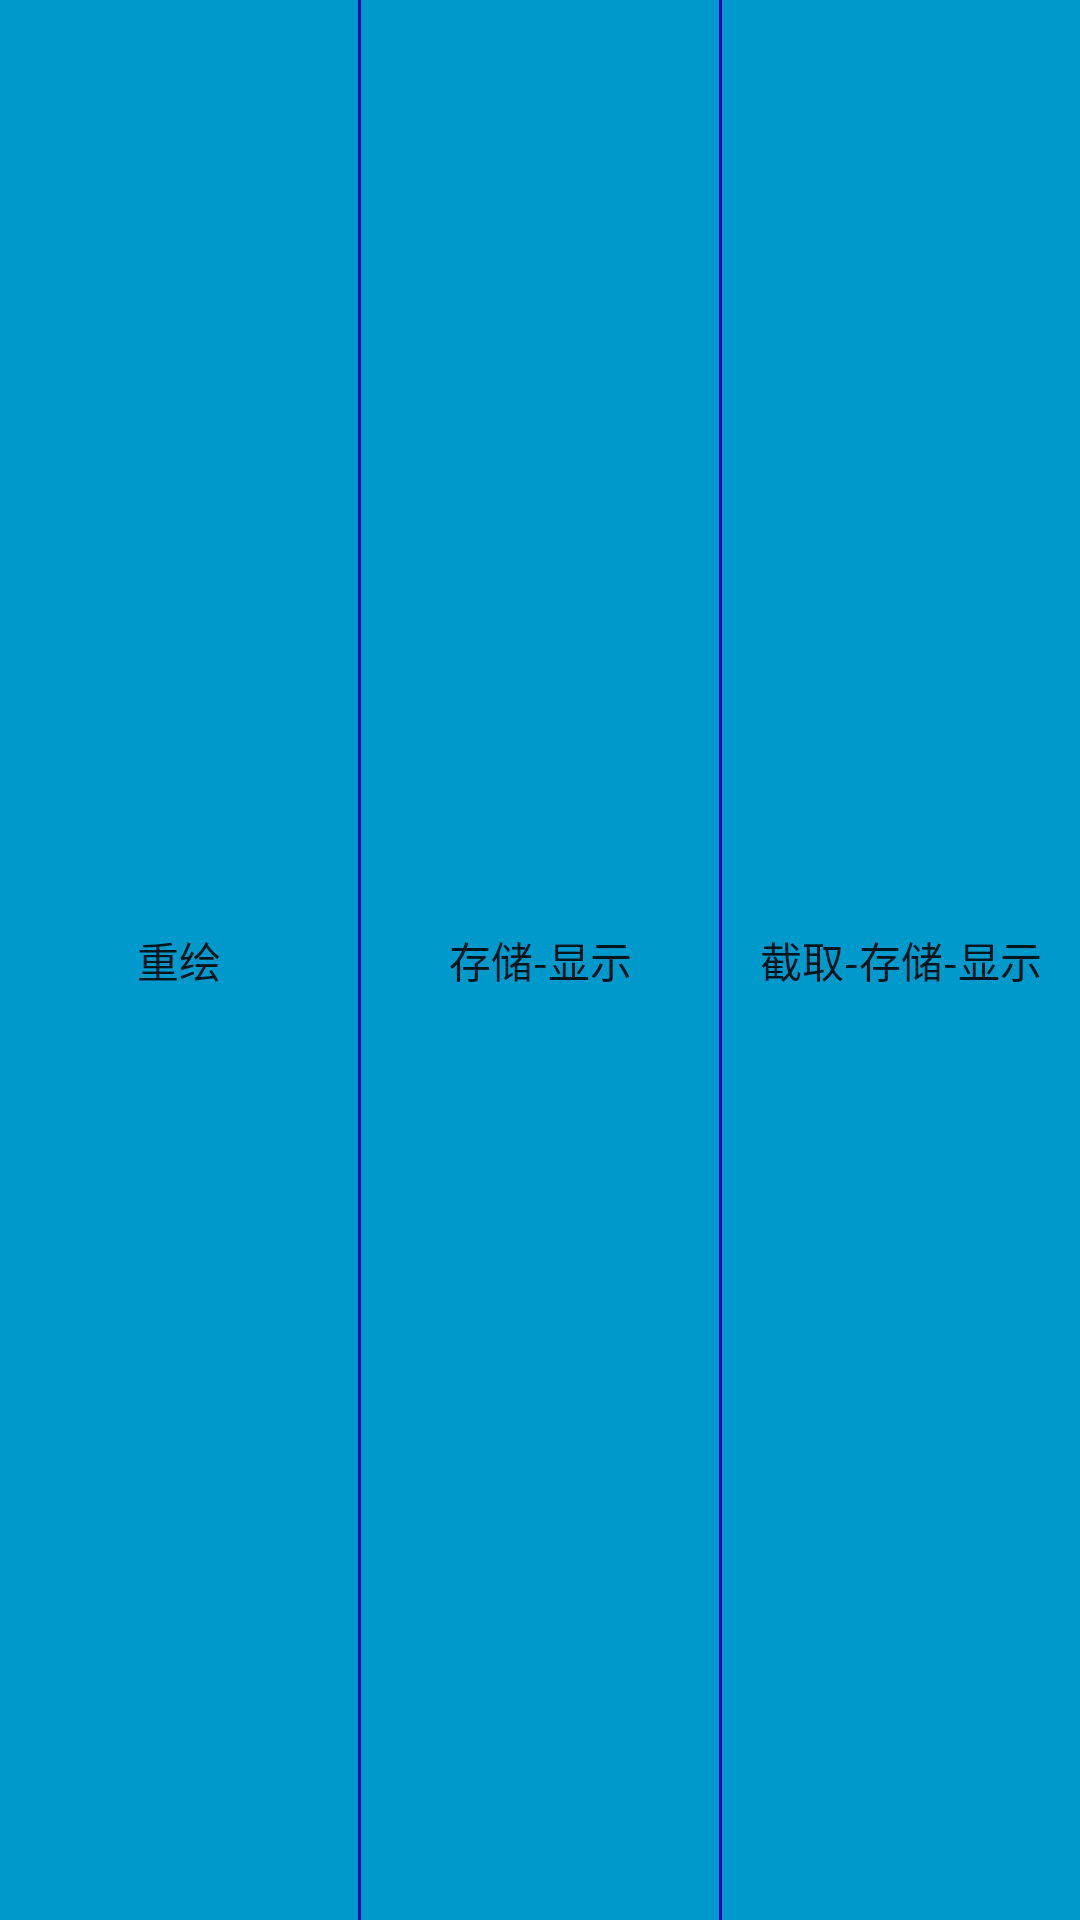

Reconstruct the res/layout file that produces this screen, plus the resources it refers to.
<!-- AndroidManifest.xml: application theme Theme.SignViewDemo -->
<!-- res/layout/bottom_btn_layout.xml -->
<?xml version="1.0" encoding="utf-8"?>
<androidx.appcompat.widget.LinearLayoutCompat
    xmlns:android="http://schemas.android.com/apk/res/android"
    android:id="@+id/bottom_layout"
    android:layout_width="match_parent"
    android:layout_height="match_parent"
    android:orientation="horizontal">

    <androidx.appcompat.widget.AppCompatButton
        android:id="@+id/redraw_btn"
        style="@android:style/Widget.Material.Button.Borderless"
        android:layout_width="0dp"
        android:layout_height="match_parent"
        android:layout_weight="1"
        android:background="@drawable/btn_bg_color"
        android:clickable="true"
        android:text="@string/redraw"
        android:focusable="true" />

    <View
        android:layout_width="@dimen/dp_1"
        android:layout_height="match_parent"
        android:background="@color/purple_700" />

    <androidx.appcompat.widget.AppCompatButton
        android:id="@+id/store_btn"
        style="@android:style/Widget.Material.Button.Borderless"
        android:layout_width="0dp"
        android:layout_height="match_parent"
        android:layout_weight="1"
        android:background="@drawable/btn_bg_color"
        android:clickable="true"
        android:focusable="true"
        android:text="@string/store"
        android:visibility="gone" />

    <View
        android:layout_width="@dimen/dp_1"
        android:layout_height="match_parent"
        android:background="@color/purple_700"
        android:visibility="gone" />

    <androidx.appcompat.widget.AppCompatButton
        android:id="@+id/store_show_btn"
        style="@android:style/Widget.Material.Button.Borderless"
        android:layout_width="0dp"
        android:layout_height="match_parent"
        android:layout_weight="1"
        android:background="@drawable/btn_bg_color"
        android:clickable="true"
        android:text="@string/store_show"
        android:focusable="true" />

    <View
        android:layout_width="@dimen/dp_1"
        android:layout_height="match_parent"
        android:background="@color/purple_700" />

    <androidx.appcompat.widget.AppCompatButton
        android:id="@+id/cut_store_show_btn"
        style="@android:style/Widget.Material.Button.Borderless"
        android:layout_width="0dp"
        android:layout_height="match_parent"
        android:layout_weight="1"
        android:background="@drawable/btn_bg_color"
        android:clickable="true"
        android:text="@string/cut_store_show"
        android:focusable="true" />

</androidx.appcompat.widget.LinearLayoutCompat>
<!-- resources referenced by this layout -->
<resources>
  <dimen name="dp_1">1dp</dimen>
  <!-- drawable btn_bg_color (drawable) -->
  <?xml version="1.0" encoding="utf-8"?>
  <selector xmlns:android="http://schemas.android.com/apk/res/android">
      <item android:state_pressed="true" android:drawable="@drawable/btn_pressed_bg"/>
      <item  android:drawable="@drawable/btn_unpressed_bg"/>
  </selector>
  <string name="cut_store_show">截取-存储-显示</string>
  <string name="redraw">重绘</string>
  <string name="store">存储</string>
  <string name="store_show">存储-显示</string>
  <style name="Theme.SignViewDemo" parent="Theme.MaterialComponents.DayNight.DarkActionBar">
          
          <item name="colorPrimary">@color/purple_500</item>
          <item name="colorPrimaryVariant">@color/purple_700</item>
          <item name="colorOnPrimary">@color/white</item>
          
          <item name="colorSecondary">@color/teal_200</item>
          <item name="colorSecondaryVariant">@color/teal_700</item>
          <item name="colorOnSecondary">@color/black</item>
          
          <item name="android:statusBarColor" tools:targetApi="l">?attr/colorPrimaryVariant</item>
          
      </style>
  <!-- drawable btn_pressed_bg (drawable) -->
  <?xml version="1.0" encoding="utf-8"?>
  <shape
      xmlns:android="http://schemas.android.com/apk/res/android"
      android:shape="rectangle">
  
      <gradient
          android:startColor="@android:color/holo_blue_bright"
          android:centerColor="@android:color/holo_blue_bright"
          android:endColor="@android:color/holo_blue_bright"/>
  </shape>
  <!-- drawable btn_unpressed_bg (drawable) -->
  <?xml version="1.0" encoding="utf-8"?>
  <shape
      xmlns:android="http://schemas.android.com/apk/res/android"
      android:shape="rectangle">
  
      <gradient
          android:startColor="@android:color/holo_blue_dark"
          android:centerColor="@android:color/holo_blue_dark"
          android:endColor="@android:color/holo_blue_dark"/>
  </shape>
  <!-- not gathered from this repository: default colours our renderer supplied (Android Studio template values) -->
  <color name="purple_500">#FF6200EE</color>
  <color name="purple_700">#FF3700B3</color>
  <color name="teal_200">#FF03DAC5</color>
  <color name="teal_700">#FF018786</color>
  <color name="black">#FF000000</color>
  <color name="white">#FFFFFFFF</color>
</resources>
